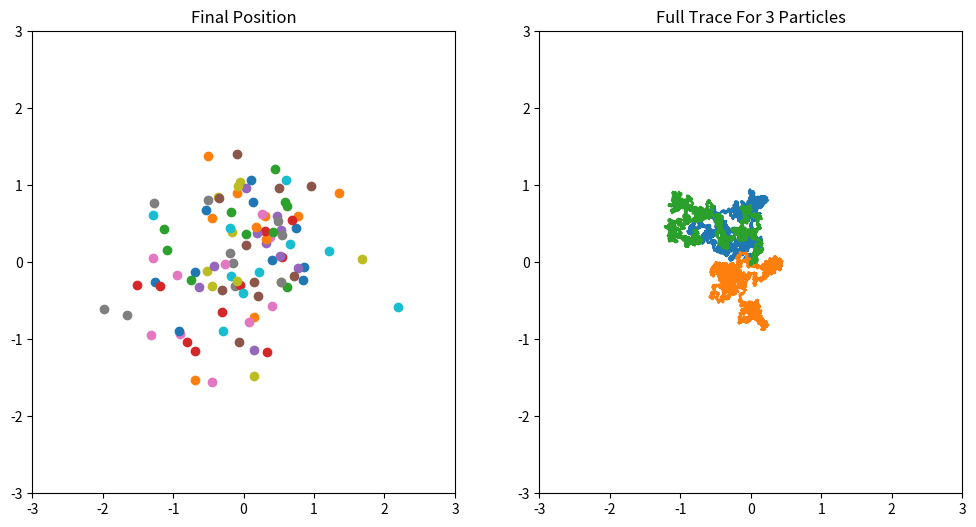

This chart was generated by the following Python code:
##############################################################
# Random walk diffusion simulation with particle memory and wander feature

# wander method takes a specified number of steps



##############################################################
import math
import random
import time
from matplotlib import pyplot as plt
##############################################################

#start timer
st = time.time()

# seed RNG
random.seed()

##############################################################
class walker:

    # walker class - individual particle taking random walk

    # required packages: math, random

    # class variables
    step_sz=0.01

    def __init__(self):

        # Particle location
        self.x = [0]
        self.y = [0]


    def step(self):
        # Take a step

        # Generate random angle
        theta = random.random()*2*math.pi

        # Append x,y lists with new location
        self.x.append(self.x[-1] + math.cos(theta)*self.step_sz)
        self.y.append(self.y[-1] + math.sin(theta)*self.step_sz)


    def wander(self,num_steps):
        # Take many steps

        for i in range(num_steps):
            self.step()
##############################################################

##############################################################
def main():

# Instantiate walker
    w = [walker() for i in range(100)]
    num_steps = 10000

    for k in range(len(w)):
        if k%10 == 0 and k != 0:
           print(k,' walkers have completed the journey!')
        w[k].wander(num_steps)

    # Make the figure
    f, (ax1,ax2) = plt.subplots(1,2, figsize = (12,6))

    # Plot final coordinate for all walkers
    for p in range(len(w)):
        ax1.scatter(w[p].x[-1],w[p].y[-1])

    # Format subplot
    ax1.set_xlim(left = -3,right = 3)
    ax1.set_ylim(bottom = -3,top = 3)
    ax1.set_title('Final Position')

    # Plot complete paths for a few particles
    num_traces = 3
    for i in range(num_traces):
        ax2.plot(w[i].x,w[i].y)


    # Format subplot
    ax2.set_xlim(left = -3,right = 3)
    ax2.set_ylim(bottom = -3,top = 3)
    title_str = 'Full Trace For ' + str(num_traces) + ' Particles'
    ax2.set_title(title_str)


    Runtime = (time.time() - st)
    print('Finished in ',Runtime,' seconds.')

    plt.show()
##############################################################

if __name__ == '__main__':
  main()
